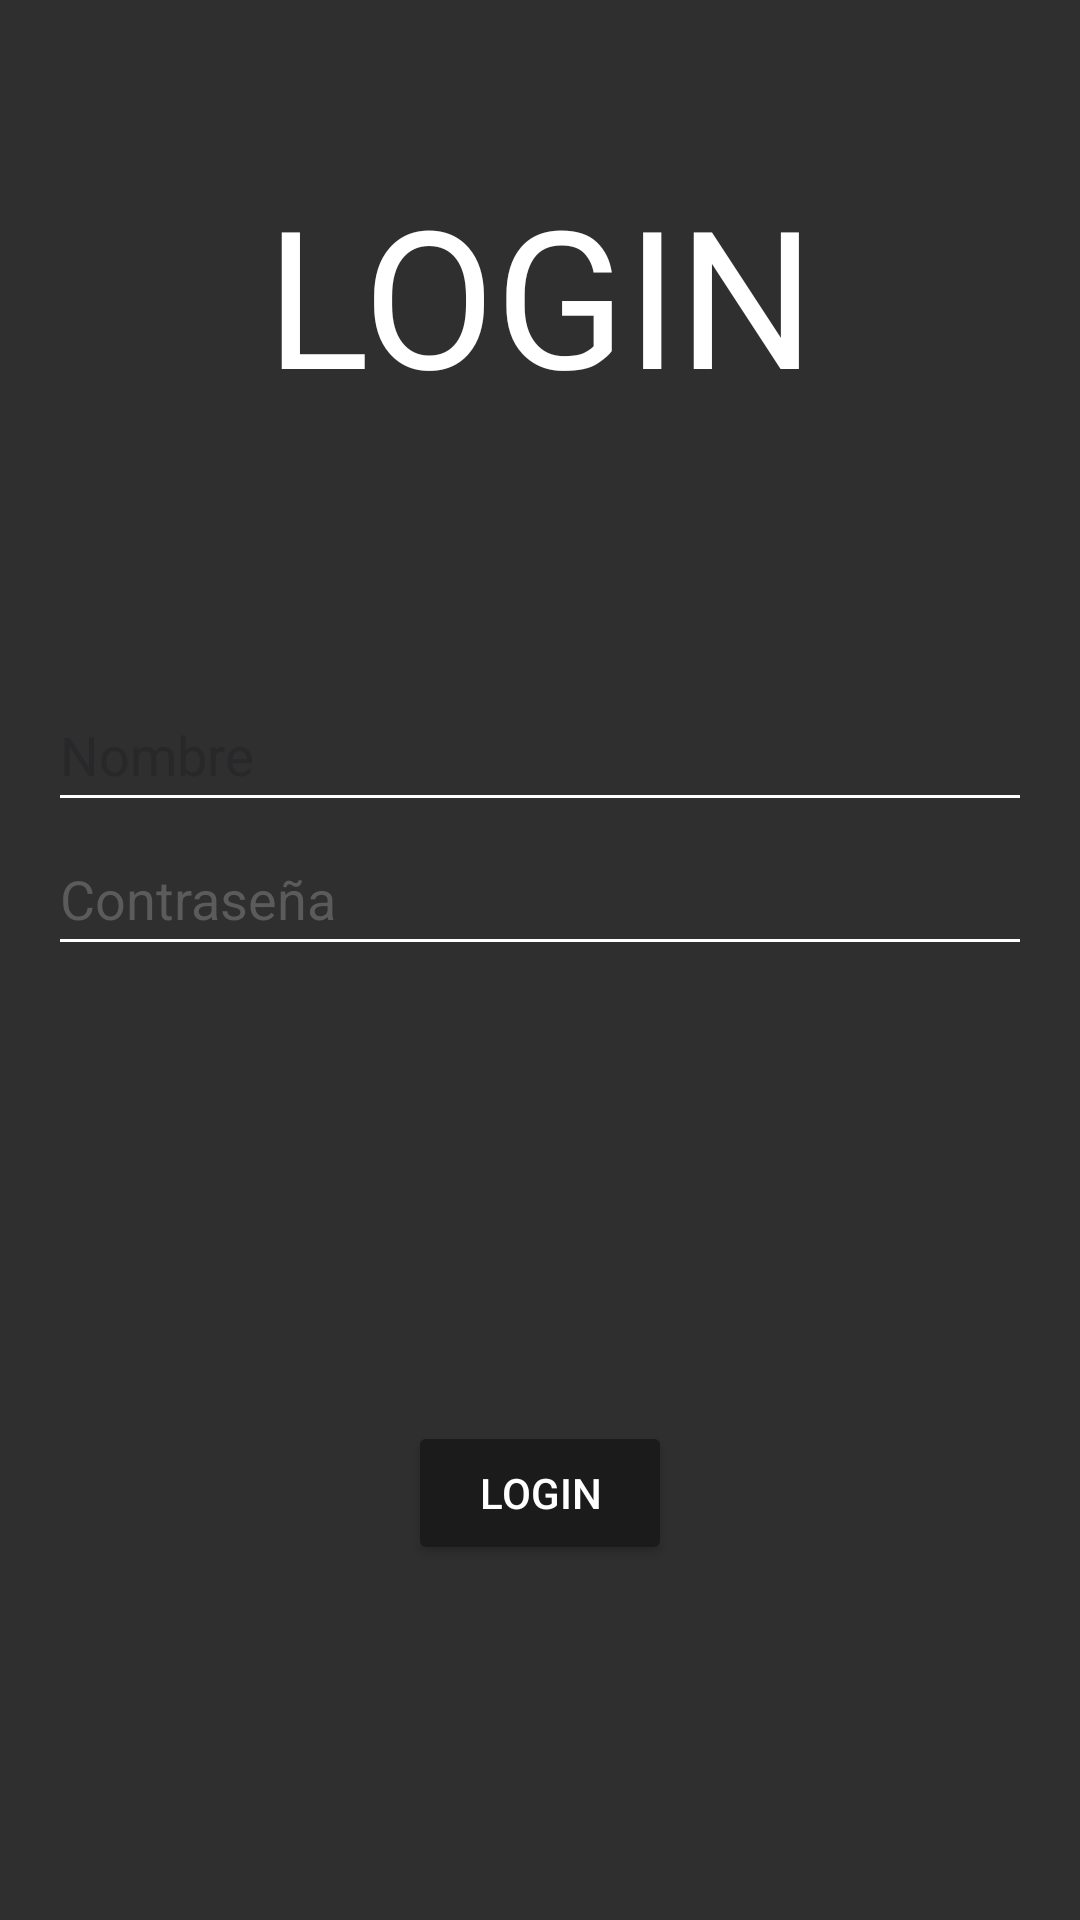

Android layout source for this screen:
<!-- AndroidManifest.xml: application theme Theme.MancinaCastroE01 -->
<!-- res/layout/login_main.xml -->
<?xml version="1.0" encoding="utf-8"?>
<androidx.constraintlayout.widget.ConstraintLayout xmlns:android="http://schemas.android.com/apk/res/android"
    xmlns:app="http://schemas.android.com/apk/res-auto"
    xmlns:tools="http://schemas.android.com/tools"
    android:layout_width="match_parent"
    android:layout_height="match_parent"
    android:background="#2F2F2F">

    <TextView
        android:id="@+id/textView4"
        android:layout_width="wrap_content"
        android:layout_height="wrap_content"
        android:fontFamily="@font/poppins_bold"
        android:text="LOGIN"
        android:textColor="#FFFFFF"
        android:textSize="64sp"
        app:layout_constraintBottom_toBottomOf="parent"
        app:layout_constraintEnd_toEndOf="parent"
        app:layout_constraintStart_toStartOf="parent"
        app:layout_constraintTop_toTopOf="parent"
        app:layout_constraintVertical_bias="0.100000024" />

    <LinearLayout
        android:id="@+id/linearLayout2"
        android:layout_width="match_parent"
        android:layout_height="188dp"
        android:orientation="vertical"
        android:layout_marginStart="16dp"
        android:layout_marginEnd="16dp"
        app:layout_constraintBottom_toBottomOf="parent"
        app:layout_constraintEnd_toEndOf="parent"
        app:layout_constraintStart_toStartOf="parent"
        app:layout_constraintTop_toTopOf="parent">

        <EditText

            android:id="@+id/editTextText"
            android:layout_width="match_parent"
            android:layout_height="wrap_content"
            android:backgroundTint="#FFFFFF"
            android:hint="Nombre"
            android:inputType="textPersonName"
            android:minHeight="48dp"
            android:textColor="#5B5B5B" />

        <EditText
            android:id="@+id/editTextTextPassword"
            android:layout_width="match_parent"
            android:layout_height="wrap_content"
            android:backgroundTint="#FFFFFF"
            android:ems="10"
            android:hint="Contraseña"
            android:inputType="textPassword"
            android:minHeight="48dp"
            android:textColorHint="#5B5B5B" />
    </LinearLayout>


    <Button
        android:id="@+id/button5"
        android:layout_width="wrap_content"
        android:layout_height="wrap_content"
        android:backgroundTint="#1B1B1B"
        android:onClick="login"
        android:text="LOGIN"
        android:textColor="#FFFFFF"
        android:textColorHighlight="#FFFFFF"
        android:textColorLink="#FFFFFF"
        app:layout_constraintBottom_toBottomOf="parent"
        app:layout_constraintEnd_toEndOf="parent"
        app:layout_constraintStart_toStartOf="parent"
        app:layout_constraintTop_toTopOf="parent"
        app:layout_constraintVertical_bias="0.8" />

    <TextView
        android:id="@+id/textView5"
        android:layout_width="wrap_content"
        android:layout_height="wrap_content"
        android:textColor="#ACABAB"
        app:layout_constraintBottom_toBottomOf="parent"
        app:layout_constraintEnd_toEndOf="parent"
        app:layout_constraintStart_toStartOf="parent"
        app:layout_constraintTop_toTopOf="parent"
        app:layout_constraintVertical_bias="0.934" />

</androidx.constraintlayout.widget.ConstraintLayout>
<!-- resources referenced by this layout -->
<resources>
  <style name="Theme.MancinaCastroE01" parent="Base.Theme.MancinaCastroE01" />
  <style name="Base.Theme.MancinaCastroE01" parent="Theme.Material3.DayNight.NoActionBar">
          
          
      </style>
</resources>
